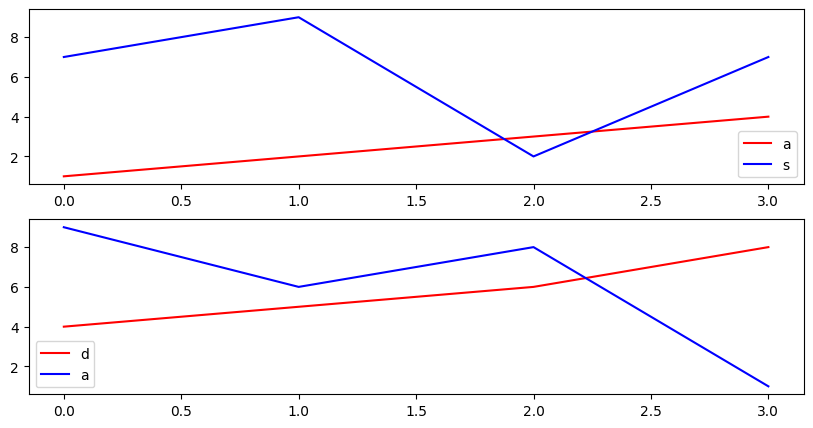

Source code (Python):
import matplotlib.pyplot as plt
import numpy as np

x_1 = np.array([1,2,3,4])
x_2 = np.array([4,5,6,8])
y_1 = np.array([7,9,2,7])
y_2 = np.array([9,6,8,1])

plt.rcParams['font.family'] = 'Malgun Gothic'
plt.rcParams['axes.unicode_minus'] = False

plt.figure(figsize=(10,5))
plt.subplot(211)
plt.plot(x_1, "-", color='red')
plt.plot(y_1, "-", color='blue')
plt.legend('asdfs')
plt.subplot(212)
plt.plot(x_2, "-", color='red')
plt.plot(y_2, "-", color='blue')
plt.legend('dasf')

plt.show()
